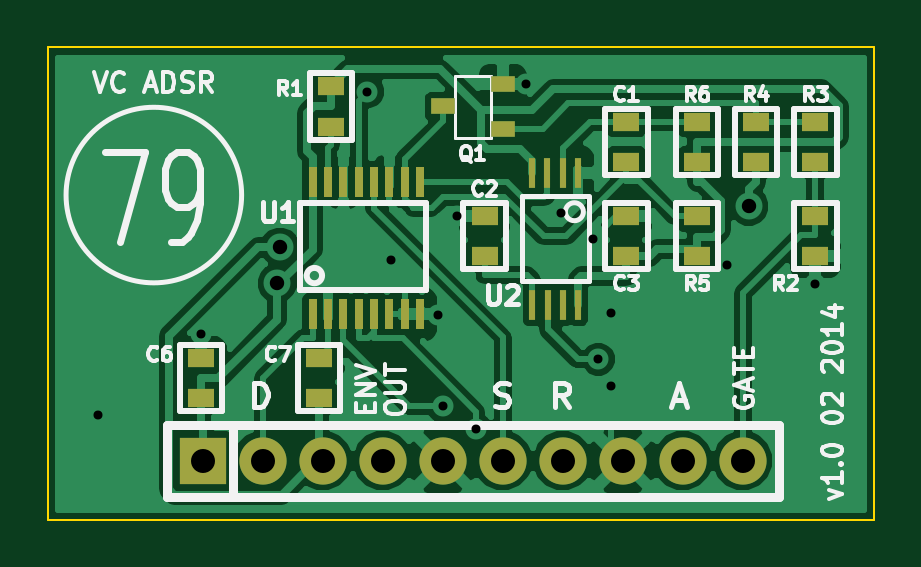
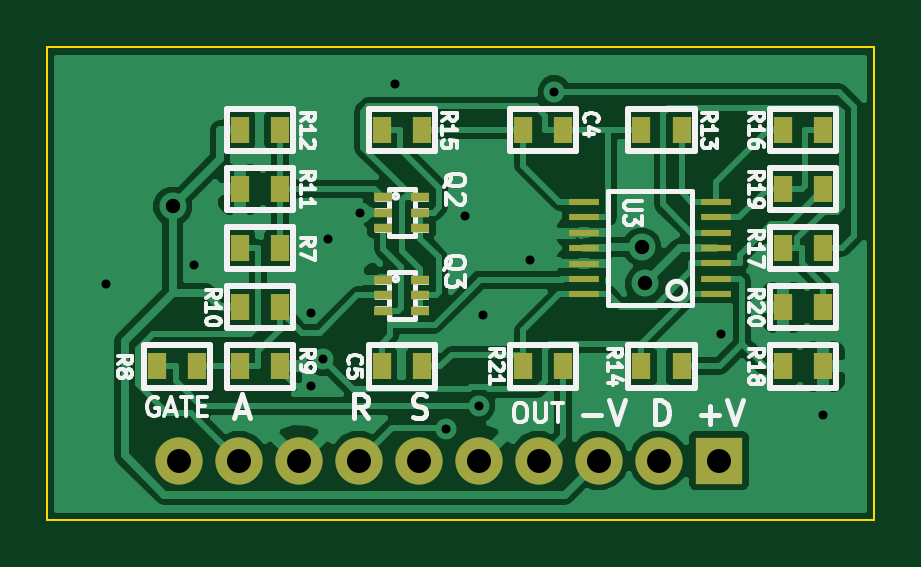
Circuit board: 8 layer files. Board 35.0 x 20.0 mm.
- bottom_copper: VC ADSR routed-B_Cu.gbl (38293 bytes)
- bottom_mask: VC ADSR routed-B_Mask.gbs (1679 bytes)
- bottom_silk: VC ADSR routed-B_SilkS.gbo (21102 bytes)
- outline: VC ADSR routed-Edge_Cuts.gbr (419 bytes)
- top_copper: VC ADSR routed-F_Cu.gtl (40883 bytes)
- top_mask: VC ADSR routed-F_Mask.gts (1525 bytes)
- top_silk: VC ADSR routed-F_SilkS.gto (16623 bytes)
- drill: VC ADSR routed.drl (529 bytes)

=== bottom_copper: VC ADSR routed-B_Cu.gbl (38293 bytes, source omitted) ===
=== bottom_mask: VC ADSR routed-B_Mask.gbs ===
%FSLAX34Y34*%
G04 Gerber Fmt 3.4, Leading zero omitted, Abs format*
G04 (created by PCBNEW (2014-02-02 BZR 4653)-product) date 2014-02-04 11:29:01 PM*
%MOIN*%
G01*
G70*
G90*
G04 APERTURE LIST*
%ADD10C,0.005906*%
%ADD11R,0.051200X0.011800*%
%ADD12R,0.031400X0.015700*%
%ADD13R,0.032000X0.045000*%
%ADD14R,0.078700X0.078700*%
%ADD15C,0.078700*%
G04 APERTURE END LIST*
G54D10*
G54D11*
X41222Y-33437D03*
X41222Y-33187D03*
X41222Y-32927D03*
X41222Y-32677D03*
X41222Y-32417D03*
X41222Y-32162D03*
X41222Y-31907D03*
X43422Y-31907D03*
X43422Y-32162D03*
X43422Y-32417D03*
X43422Y-32677D03*
X43422Y-32932D03*
X43422Y-33187D03*
X43422Y-33442D03*
G54D12*
X46770Y-33209D03*
X46770Y-33464D03*
X46770Y-33719D03*
X46142Y-33719D03*
X46142Y-33464D03*
X46142Y-33209D03*
X46770Y-31831D03*
X46770Y-32086D03*
X46770Y-32341D03*
X46142Y-32341D03*
X46142Y-32086D03*
X46142Y-31831D03*
G54D13*
X48483Y-34645D03*
X49153Y-34645D03*
X42460Y-34645D03*
X41790Y-34645D03*
X40098Y-34645D03*
X39428Y-34645D03*
X49153Y-33661D03*
X48483Y-33661D03*
X49153Y-32677D03*
X48483Y-32677D03*
X49153Y-31692D03*
X48483Y-31692D03*
X49153Y-30708D03*
X48483Y-30708D03*
X44429Y-34645D03*
X43759Y-34645D03*
X46121Y-34645D03*
X46791Y-34645D03*
X46121Y-30708D03*
X46791Y-30708D03*
X40098Y-30708D03*
X39428Y-30708D03*
X39428Y-32677D03*
X40098Y-32677D03*
X39428Y-33661D03*
X40098Y-33661D03*
X40098Y-31692D03*
X39428Y-31692D03*
X42460Y-30708D03*
X41790Y-30708D03*
X50531Y-34645D03*
X49861Y-34645D03*
X44429Y-30708D03*
X43759Y-30708D03*
G54D14*
X41169Y-36220D03*
G54D15*
X42169Y-36220D03*
X43169Y-36220D03*
X44169Y-36220D03*
X45169Y-36220D03*
X46169Y-36220D03*
X47169Y-36220D03*
X48169Y-36220D03*
X49169Y-36220D03*
X50169Y-36220D03*
M02*

=== bottom_silk: VC ADSR routed-B_SilkS.gbo (21102 bytes, source omitted) ===
=== outline: VC ADSR routed-Edge_Cuts.gbr ===
%FSLAX34Y34*%
G04 Gerber Fmt 3.4, Leading zero omitted, Abs format*
G04 (created by PCBNEW (2014-02-02 BZR 4653)-product) date 2014-02-04 11:29:01 PM*
%MOIN*%
G01*
G70*
G90*
G04 APERTURE LIST*
%ADD10C,0.005906*%
%ADD11C,0.003937*%
G04 APERTURE END LIST*
G54D10*
G54D11*
X38582Y-37204D02*
X38582Y-29330D01*
X52362Y-37204D02*
X38582Y-37204D01*
X52362Y-29330D02*
X52362Y-37204D01*
X38582Y-29330D02*
X52362Y-29330D01*
M02*

=== top_copper: VC ADSR routed-F_Cu.gtl (40883 bytes, source omitted) ===
=== top_mask: VC ADSR routed-F_Mask.gts ===
%FSLAX34Y34*%
G04 Gerber Fmt 3.4, Leading zero omitted, Abs format*
G04 (created by PCBNEW (2014-02-02 BZR 4653)-product) date 2014-02-04 11:29:01 PM*
%MOIN*%
G01*
G70*
G90*
G04 APERTURE LIST*
%ADD10C,0.005906*%
%ADD11R,0.011800X0.051200*%
%ADD12R,0.015000X0.050000*%
%ADD13R,0.039400X0.027600*%
%ADD14R,0.045000X0.032000*%
%ADD15R,0.078700X0.078700*%
%ADD16C,0.078700*%
G04 APERTURE END LIST*
G54D10*
G54D11*
X47423Y-31419D03*
X47173Y-31419D03*
X46913Y-31419D03*
X46663Y-31419D03*
X46663Y-33619D03*
X46918Y-33619D03*
X47173Y-33619D03*
X47428Y-33619D03*
G54D12*
X43001Y-33779D03*
X43257Y-33779D03*
X43513Y-33779D03*
X43769Y-33779D03*
X44025Y-33779D03*
X44281Y-33779D03*
X44537Y-33779D03*
X44793Y-33779D03*
X44793Y-31575D03*
X44537Y-31575D03*
X44281Y-31575D03*
X44025Y-31575D03*
X43769Y-31575D03*
X43513Y-31575D03*
X43257Y-31575D03*
X43001Y-31575D03*
G54D13*
X45169Y-30314D03*
X46169Y-29939D03*
X46169Y-30689D03*
G54D14*
X50393Y-30570D03*
X50393Y-31240D03*
X48228Y-31240D03*
X48228Y-30570D03*
X49409Y-31240D03*
X49409Y-30570D03*
X45866Y-32815D03*
X45866Y-32145D03*
X48228Y-32815D03*
X48228Y-32145D03*
X51377Y-32145D03*
X51377Y-32815D03*
X51377Y-30570D03*
X51377Y-31240D03*
X49409Y-32145D03*
X49409Y-32815D03*
X43307Y-29979D03*
X43307Y-30649D03*
G54D15*
X41169Y-36220D03*
G54D16*
X42169Y-36220D03*
X43169Y-36220D03*
X44169Y-36220D03*
X45169Y-36220D03*
X46169Y-36220D03*
X47169Y-36220D03*
X48169Y-36220D03*
X49169Y-36220D03*
X50169Y-36220D03*
G54D14*
X41141Y-35177D03*
X41141Y-34507D03*
X43110Y-34507D03*
X43110Y-35177D03*
M02*

=== top_silk: VC ADSR routed-F_SilkS.gto (16623 bytes, source omitted) ===
=== drill: VC ADSR routed.drl ===
M48
INCH,TZ
T1C0.015
T2C0.024
T3C0.040
%
G90
G05
T1
X039429Y-035453
X041138Y-034102
X043915Y-030071
X044311Y-032874
X045098Y-033791
X045172Y-035312
X045406Y-032146
X045722Y-035694
X046563Y-029937
X047142Y-032087
X047677Y-032520
X047764Y-034529
X047972Y-033760
X047972Y-034980
X049909Y-032953
X051378Y-033276
T2
X042408Y-033264
X042457Y-032657
X050272Y-031975
T3
X041169Y-036220
X042169Y-036220
X043169Y-036220
X044169Y-036220
X045169Y-036220
X046169Y-036220
X047169Y-036220
X048169Y-036220
X049169Y-036220
X050169Y-036220
T0
M30

